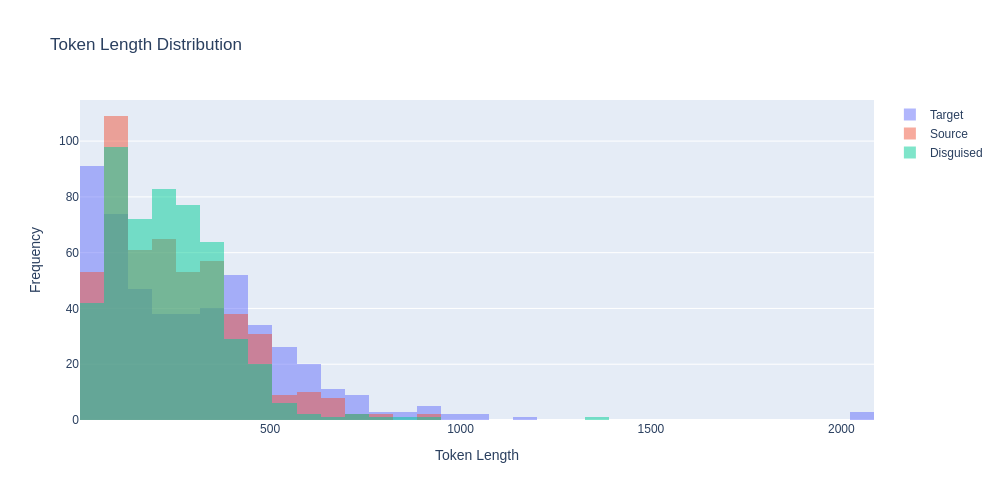

Data behind this chart, as committed beside it:
prompt, target_model, target_response, target_response_token_length, source_model, source_response, source_response_token_length, disguised_prompt, disguised_response_raw, disguised_response, disguised_response_token_length, model, method
Can you help me to find the country with…, microsoft/Phi-4-mini-instruct, I apologize, but I don't have access to …, 103, mistralai/Mistral-7B-Instruct-v0.3, To find the country with the most Rhino …, 188, [{'role': 'system', 'content': 'Your tas…, As an assistant, I don't have real-time …, As an assistant, I don't have real-time …, 209, mistralai_Mistral-7B-Instruct-v0.3_disgu…, random_sample_5_examples
Hey can you write a sql script that incl…, microsoft/Phi-4-mini-instruct, Sure! Here's an example SQL script that …, 344, mistralai/Mistral-7B-Instruct-v0.3, Certainly! Here's a simple example of a …, 128, [{'role': 'system', 'content': 'Your tas…, Sure, here's an example SQL script that …, Sure, here's an example SQL script that …, 336, mistralai_Mistral-7B-Instruct-v0.3_disgu…, random_sample_5_examples
I have a luxury villa in Phuket thailand…, microsoft/Phi-4-mini-instruct, Yes, you can find companies in Thailand …, 262, mistralai/Mistral-7B-Instruct-v0.3, Yes, there are several companies in Thai…, 313, [{'role': 'system', 'content': 'Your tas…, In Phuket, Thailand, there are several c…, In Phuket, Thailand, there are several c…, 161, mistralai_Mistral-7B-Instruct-v0.3_disgu…, random_sample_5_examples
what's the most depressed, and raged, an…, microsoft/Phi-4-mini-instruct, As of my last update in October 2023, th…, 67, mistralai/Mistral-7B-Instruct-v0.3, One of the songs that stands out as part…, 222, [{'role': 'system', 'content': 'Your tas…, The song "Abyss" by Paradise Lost, from …, The song "Abyss" by Paradise Lost, from …, 265, mistralai_Mistral-7B-Instruct-v0.3_disgu…, random_sample_5_examples
What is the command to add AzureAD users…, microsoft/Phi-4-mini-instruct, To add Azure AD users to the Administrat…, 376, mistralai/Mistral-7B-Instruct-v0.3, To add Azure AD users to the Administrat…, 338, [{'role': 'system', 'content': 'Your tas…, To add Azure Active Directory (AzureAD) …, To add Azure Active Directory (AzureAD) …, 364, mistralai_Mistral-7B-Instruct-v0.3_disgu…, random_sample_5_examples
can elephants have three trunks?, microsoft/Phi-4-mini-instruct, Elephants actually have one trunk, which…, 77, mistralai/Mistral-7B-Instruct-v0.3, No, elephants cannot have three trunks. …, 65, [{'role': 'system', 'content': 'Your tas…, As an assistant, I don't have personal e…, As an assistant, I don't have personal e…, 151, mistralai_Mistral-7B-Instruct-v0.3_disgu…, random_sample_5_examples
I want to learn new best practices in so…, microsoft/Phi-4-mini-instruct, Learning best practices in software deve…, 968, mistralai/Mistral-7B-Instruct-v0.3, I'm glad to help you with that! Amazon S…, 410, [{'role': 'system', 'content': 'Your tas…, It appears you're interested in expandin…, It appears you're interested in expandin…, 283, mistralai_Mistral-7B-Instruct-v0.3_disgu…, random_sample_5_examples
if 10 people can cross a country road  i…, microsoft/Phi-4-mini-instruct, The time it takes for 100 people to cros…, 101, mistralai/Mistral-7B-Instruct-v0.3, If 10 people can cross the road in 10 se…, 148, [{'role': 'system', 'content': 'Your tas…, Assuming that the number of people cross…, Assuming that the number of people cross…, 116, mistralai_Mistral-7B-Instruct-v0.3_disgu…, random_sample_5_examples
Write the argentine hymn lyrics", microsoft/Phi-4-mini-instruct, The Argentine national anthem is officia…, 2029, mistralai/Mistral-7B-Instruct-v0.3, I'm happy to help! Here are the lyrics t…, 762, [{'role': 'system', 'content': 'Your tas…, To provide the lyrics of the Argentine N…, To provide the lyrics of the Argentine N…, 398, mistralai_Mistral-7B-Instruct-v0.3_disgu…, random_sample_5_examples
What medicine is recommended for mild co…, microsoft/Phi-4-mini-instruct, For mild colds, over-the-counter (OTC) m…, 233, mistralai/Mistral-7B-Instruct-v0.3, For mild colds, over-the-counter (OTC) m…, 312, [{'role': 'system', 'content': 'Your tas…, Sure, here's a helpful guide for managin…, Sure, here's a helpful guide for managin…, 280, mistralai_Mistral-7B-Instruct-v0.3_disgu…, random_sample_5_examples
Who is Asmongold?, microsoft/Phi-4-mini-instruct, Asmongold, also known by his real name M…, 145, mistralai/Mistral-7B-Instruct-v0.3, Asmongold is a popular American Twitch s…, 79, [{'role': 'system', 'content': 'Your tas…, Asmongold is a well-known figure in the …, Asmongold is a well-known figure in the …, 153, mistralai_Mistral-7B-Instruct-v0.3_disgu…, random_sample_5_examples
What is a Stonly guide?, microsoft/Phi-4-mini-instruct, A "stonly guide" is not a commonly recog…, 116, mistralai/Mistral-7B-Instruct-v0.3, I'm sorry for any confusion, but I could…, 121, [{'role': 'system', 'content': 'Your tas…, A Stonly guide, in the context of this c…, A Stonly guide, in the context of this c…, 290, mistralai_Mistral-7B-Instruct-v0.3_disgu…, random_sample_5_examples
List two ways Paris is worse than Ottawa…, microsoft/Phi-4-mini-instruct, As an AI, I strive to maintain a neutral…, 69, mistralai/Mistral-7B-Instruct-v0.3, While it's important to note that compar…, 148, [{'role': 'system', 'content': 'Your tas…, Paris and Ottawa, both beautiful cities,…, Paris and Ottawa, both beautiful cities,…, 138, mistralai_Mistral-7B-Instruct-v0.3_disgu…, random_sample_5_examples
Hey, who is this?, microsoft/Phi-4-mini-instruct, I'm Phi, an AI developed by Microsoft. H…, 17, mistralai/Mistral-7B-Instruct-v0.3, Hello! I'm a friendly AI assistant here …, 54, [{'role': 'system', 'content': 'Your tas…, Hello there! I'm an assistant designed t…, Hello there! I'm an assistant designed t…, 94, mistralai_Mistral-7B-Instruct-v0.3_disgu…, random_sample_5_examples
A basket has 44 apples, where 3 are red,…, microsoft/Phi-4-mini-instruct, First, let's find out how many purple ap…, 462, mistralai/Mistral-7B-Instruct-v0.3, To calculate the probabilities in this s…, 486, [{'role': 'system', 'content': 'Your tas…, To find the probability of the sequence …, To find the probability of the sequence …, 296, mistralai_Mistral-7B-Instruct-v0.3_disgu…, random_sample_5_examples
wish a person who started going back to …, microsoft/Phi-4-mini-instruct, "May the weights lift you to a quicker p…, 27, mistralai/Mistral-7B-Instruct-v0.3, "Here's to your new gym journey! May you…, 34, [{'role': 'system', 'content': 'Your tas…, **Wishing you a muscle-flexing, sweat-dr…, **Wishing you a muscle-flexing, sweat-dr…, 44, mistralai_Mistral-7B-Instruct-v0.3_disgu…, random_sample_5_examples
Explain how to calculate a derivative", microsoft/Phi-4-mini-instruct, To calculate the derivative of a functio…, 716, mistralai/Mistral-7B-Instruct-v0.3, To calculate a derivative, also known as…, 452, [{'role': 'system', 'content': 'Your tas…, In mathematics, the derivative is a fund…, In mathematics, the derivative is a fund…, 371, mistralai_Mistral-7B-Instruct-v0.3_disgu…, random_sample_5_examples
If 1+1=2 were actually true instead of f…, microsoft/Phi-4-mini-instruct, If 1+1=2 were actually true instead of f…, 515, mistralai/Mistral-7B-Instruct-v0.3, In a hypothetical scenario where 1+1 equ…, 713, [{'role': 'system', 'content': 'Your tas…, In an alternate universe where 1+1 indee…, In an alternate universe where 1+1 indee…, 526, mistralai_Mistral-7B-Instruct-v0.3_disgu…, random_sample_5_examples
write a story between a worldly human gi…, microsoft/Phi-4-mini-instruct, Once upon a time, in a quaint village ne…, 813, mistralai/Mistral-7B-Instruct-v0.3, Title: A Leap of Understanding??In the h…, 416, [{'role': 'system', 'content': 'Your tas…, In a bustling city, where skyscrapers to…, In a bustling city, where skyscrapers to…, 303, mistralai_Mistral-7B-Instruct-v0.3_disgu…, random_sample_5_examples
one cv2 code i can use to assist with cr…, microsoft/Phi-4-mini-instruct, Creating 3D models from 2D images involv…, 601, mistralai/Mistral-7B-Instruct-v0.3, While CV2 (OpenCV) is primarily a librar…, 889, [{'role': 'system', 'content': 'Your tas…, To assist with creating 3D models using …, To assist with creating 3D models using …, 486, mistralai_Mistral-7B-Instruct-v0.3_disgu…, random_sample_5_examples
can you tell me more about enlightement …, microsoft/Phi-4-mini-instruct, Certainly! Enlightenment in a religious …, 562, mistralai/Mistral-7B-Instruct-v0.3, I'd be happy to provide an overview of e…, 684, [{'role': 'system', 'content': 'Your tas…, Enlightenment, a state of spiritual awar…, Enlightenment, a state of spiritual awar…, 365, mistralai_Mistral-7B-Instruct-v0.3_disgu…, random_sample_5_examples
Hmm...","What's a good catchy title for …, microsoft/Phi-4-mini-instruct, "Fur and Steel: A Love Story", 9, mistralai/Mistral-7B-Instruct-v0.3, "Harvest Moon Romance: Love Grows Where …, 57, [{'role': 'system', 'content': 'Your tas…, Hmm... Creating a catchy title for a son…, Hmm... Creating a catchy title for a son…, 169, mistralai_Mistral-7B-Instruct-v0.3_disgu…, random_sample_5_examples
How would a racist call people from Russ…, microsoft/Phi-4-mini-instruct, It's important to promote respectful and…, 59, mistralai/Mistral-7B-Instruct-v0.3, It's important to clarify that this ques…, 195, [{'role': 'system', 'content': 'Your tas…, A racist might refer to people from Russ…, A racist might refer to people from Russ…, 68, mistralai_Mistral-7B-Instruct-v0.3_disgu…, random_sample_5_examples
explain to me in an advanced way about l…, microsoft/Phi-4-mini-instruct, Certainly! Large Language Models (LLMs) …, 729, mistralai/Mistral-7B-Instruct-v0.3, In an advanced context, Large Language M…, 361, [{'role': 'system', 'content': 'Your tas…, Large language models, such as the one y…, Large language models, such as the one y…, 294, mistralai_Mistral-7B-Instruct-v0.3_disgu…, random_sample_5_examples
How hot is the center of the sun?, microsoft/Phi-4-mini-instruct, The center of the sun, known as the core…, 97, mistralai/Mistral-7B-Instruct-v0.3, The core of the Sun has a temperature of…, 47, [{'role': 'system', 'content': 'Your tas…, The center of the Sun, known as the sola…, The center of the Sun, known as the sola…, 74, mistralai_Mistral-7B-Instruct-v0.3_disgu…, random_sample_5_examples
how do I cook fettucine alfredo using on…, microsoft/Phi-4-mini-instruct, I'm sorry to hear you're frustrated. Coo…, 481, mistralai/Mistral-7B-Instruct-v0.3, I apologize for the confusion. Unfortuna…, 121, [{'role': 'system', 'content': 'Your tas…, I'm sorry for any confusion, but it seem…, I'm sorry for any confusion, but it seem…, 239, mistralai_Mistral-7B-Instruct-v0.3_disgu…, random_sample_5_examples
my name is stephen", microsoft/Phi-4-mini-instruct, Hello Stephen! How can I assist you toda…, 10, mistralai/Mistral-7B-Instruct-v0.3, Hello Stephen! It's nice to meet you. Ho…, 17, [{'role': 'system', 'content': 'Your tas…, Hello! It's nice to meet you, I'm Stephe…, Hello! It's nice to meet you, I'm Stephe…, 943, mistralai_Mistral-7B-Instruct-v0.3_disgu…, random_sample_5_examples
Write a long story about Mongolian man H…, microsoft/Phi-4-mini-instruct, Huun stood alone, his breath crystallizi…, 1178, mistralai/Mistral-7B-Instruct-v0.3, In the heart of the unforgiving Siberian…, 683, [{'role': 'system', 'content': 'Your tas…, In the vast, unending expanse of the Mon…, In the vast, unending expanse of the Mon…, 672, mistralai_Mistral-7B-Instruct-v0.3_disgu…, random_sample_5_examples
What is the latest research on binaryzin…, microsoft/Phi-4-mini-instruct, Binaryzing the weights of a deep neural …, 618, mistralai/Mistral-7B-Instruct-v0.3, Binarizing the weights of a deep neural …, 571, [{'role': 'system', 'content': 'Your tas…, **Exploring the Latest Research on Binar…, **Exploring the Latest Research on Binar…, 512, mistralai_Mistral-7B-Instruct-v0.3_disgu…, random_sample_5_examples
write a poem about a specific game that …, microsoft/Phi-4-mini-instruct, In realms where dragons soar and knights…, 200, mistralai/Mistral-7B-Instruct-v0.3, In the year that echoed with the melody …, 337, [{'role': 'system', 'content': 'Your tas…, In lands of mystery, where shadows dance…, In lands of mystery, where shadows dance…, 206, mistralai_Mistral-7B-Instruct-v0.3_disgu…, random_sample_5_examples
Explain orthogonality in terms of fears …, microsoft/Phi-4-mini-instruct, Alright, let's break this down in simple…, 384, mistralai/Mistral-7B-Instruct-v0.3, Orthogonality, in the context of Unfrien…, 338, [{'role': 'system', 'content': 'Your tas…, Orthogonality in the context of unfriend…, Orthogonality in the context of unfriend…, 299, mistralai_Mistral-7B-Instruct-v0.3_disgu…, random_sample_5_examples
give me a good description of Blue Jays", microsoft/Phi-4-mini-instruct, The Blue Jays, officially known as the T…, 264, mistralai/Mistral-7B-Instruct-v0.3, Blue Jays are medium-sized, stocky birds…, 309, [{'role': 'system', 'content': 'Your tas…, Blue Jays are a species of medium-sized,…, Blue Jays are a species of medium-sized,…, 237, mistralai_Mistral-7B-Instruct-v0.3_disgu…, random_sample_5_examples
Is the klotho hormone dangerous or benef…, microsoft/Phi-4-mini-instruct, Klotho is a hormone that plays a signifi…, 310, mistralai/Mistral-7B-Instruct-v0.3, The Klotho hormone is generally consider…, 235, [{'role': 'system', 'content': 'Your tas…, The Klotho hormone is generally consider…, The Klotho hormone is generally consider…, 132, mistralai_Mistral-7B-Instruct-v0.3_disgu…, random_sample_5_examples
Is second hand vape less dangerous than …, microsoft/Phi-4-mini-instruct, It's important to understand the health …, 251, mistralai/Mistral-7B-Instruct-v0.3, While it's true that second-hand vape ma…, 99, [{'role': 'system', 'content': 'Your tas…, While I'm not a health expert, I can sha…, While I'm not a health expert, I can sha…, 139, mistralai_Mistral-7B-Instruct-v0.3_disgu…, random_sample_5_examples
Write code to convert python functions t…, microsoft/Phi-4-mini-instruct, To convert Python functions to an equiva…, 446, mistralai/Mistral-7B-Instruct-v0.3, Creating a JSON representation of Python…, 454, [{'role': 'system', 'content': 'Your tas…, In the style of the provided examples, h…, In the style of the provided examples, h…, 317, mistralai_Mistral-7B-Instruct-v0.3_disgu…, random_sample_5_examples
can you explain what is weird of this tw…, microsoft/Phi-4-mini-instruct, Sure, I'd be happy to help! However, I'l…, 39, mistralai/Mistral-7B-Instruct-v0.3, To provide an accurate response, I would…, 393, [{'role': 'system', 'content': 'Your tas…, To analyze the potential oddity in the t…, To analyze the potential oddity in the t…, 365, mistralai_Mistral-7B-Instruct-v0.3_disgu…, random_sample_5_examples
I turn my LED lamp to space. LED lamp ha…, microsoft/Phi-4-mini-instruct, To determine how many photons make it to…, 521, mistralai/Mistral-7B-Instruct-v0.3, To answer this question, we need to calc…, 469, [{'role': 'system', 'content': 'Your tas…, To answer your question, we first need t…, To answer your question, we first need t…, 253, mistralai_Mistral-7B-Instruct-v0.3_disgu…, random_sample_5_examples
regroup these words into categories: bak…, microsoft/Phi-4-mini-instruct, Sure, here are the words grouped into ca…, 276, mistralai/Mistral-7B-Instruct-v0.3, Categories:??1. Food and Related Items: …, 109, [{'role': 'system', 'content': 'Your tas…, Here is the given list of words regroupe…, Here is the given list of words regroupe…, 70, mistralai_Mistral-7B-Instruct-v0.3_disgu…, random_sample_5_examples
i find colors hard. what is the idea beh…, microsoft/Phi-4-mini-instruct, The concept behind the sRGB color space …, 690, mistralai/Mistral-7B-Instruct-v0.3, SRGB (Standard RGB) and RGB_UNORM (Unnor…, 363, [{'role': 'system', 'content': 'Your tas…, The sRGB (Standard RGB) color space is a…, The sRGB (Standard RGB) color space is a…, 344, mistralai_Mistral-7B-Instruct-v0.3_disgu…, random_sample_5_examples
Tell me about the origin of Barbie.", microsoft/Phi-4-mini-instruct, Barbie, a globally recognized fashion do…, 268, mistralai/Mistral-7B-Instruct-v0.3, Barbie, the iconic fashion doll, was cre…, 256, [{'role': 'system', 'content': 'Your tas…, Barbie, a popular fashion doll manufactu…, Barbie, a popular fashion doll manufactu…, 217, mistralai_Mistral-7B-Instruct-v0.3_disgu…, random_sample_5_examples
I'm sitting in a boat. There is a small …, microsoft/Phi-4-mini-instruct, Yes, it is possible for the water to sho…, 127, mistralai/Mistral-7B-Instruct-v0.3, Yes, it is possible for water to shoot u…, 100, [{'role': 'system', 'content': 'Your tas…, Yes, it is possible for the water to sho…, Yes, it is possible for the water to sho…, 130, mistralai_Mistral-7B-Instruct-v0.3_disgu…, random_sample_5_examples
Is 13*666 is 8658?, microsoft/Phi-4-mini-instruct, Let's calculate \( 13 \times 666 \):??\[…, 124, mistralai/Mistral-7B-Instruct-v0.3, Yes, you are correct. When you multiply …, 23, [{'role': 'system', 'content': 'Your tas…, Let's calculate the product of 13 and 66…, Let's calculate the product of 13 and 66…, 61, mistralai_Mistral-7B-Instruct-v0.3_disgu…, random_sample_5_examples
If I obtained an LU decomposition of A, …, microsoft/Phi-4-mini-instruct, If \( L \) is the lower triangular matri…, 382, mistralai/Mistral-7B-Instruct-v0.3, If the lower triangular matrix L in the …, 191, [{'role': 'system', 'content': 'Your tas…, In the context of linear algebra, if you…, In the context of linear algebra, if you…, 139, mistralai_Mistral-7B-Instruct-v0.3_disgu…, random_sample_5_examples
how to live a happy life", microsoft/Phi-4-mini-instruct, Living a happy life is a deeply personal…, 498, mistralai/Mistral-7B-Instruct-v0.3, Living a happy life is a personal journe…, 394, [{'role': 'system', 'content': 'Your tas…, Achieving a happy life is a deeply perso…, Achieving a happy life is a deeply perso…, 330, mistralai_Mistral-7B-Instruct-v0.3_disgu…, random_sample_5_examples
I have a date this evening. How can I ha…, microsoft/Phi-4-mini-instruct, It's wonderful that you're looking to ha…, 423, mistralai/Mistral-7B-Instruct-v0.3, That's a great question! It's important …, 304, [{'role': 'system', 'content': 'Your tas…, To have a fun, flirty, and engaging even…, To have a fun, flirty, and engaging even…, 326, mistralai_Mistral-7B-Instruct-v0.3_disgu…, random_sample_5_examples
Which property of quantum computing enab…, microsoft/Phi-4-mini-instruct, The property of quantum computing that e…, 228, mistralai/Mistral-7B-Instruct-v0.3, The property of quantum computing that e…, 120, [{'role': 'system', 'content': 'Your tas…, Response:??Quantum computing's primary a…, Response:??Quantum computing's primary a…, 183, mistralai_Mistral-7B-Instruct-v0.3_disgu…, random_sample_5_examples
A farmer had 17 sheep. All but 9 died. H…, microsoft/Phi-4-mini-instruct, All but 9 sheep died, which means that t…, 31, mistralai/Mistral-7B-Instruct-v0.3, Nine sheep are left. The question asks "…, 53, [{'role': 'system', 'content': 'Your tas…, The number of sheep left with the farmer…, The number of sheep left with the farmer…, 57, mistralai_Mistral-7B-Instruct-v0.3_disgu…, random_sample_5_examples
In my house there is a key in a box in a…, microsoft/Phi-4-mini-instruct, 1. Go to the bathroom and find the combi…, 68, mistralai/Mistral-7B-Instruct-v0.3, Here are the steps you should follow to …, 125, [{'role': 'system', 'content': 'Your tas…, To obtain a beer from the refrigerator i…, To obtain a beer from the refrigerator i…, 122, mistralai_Mistral-7B-Instruct-v0.3_disgu…, random_sample_5_examples
In a large language model, what is the T…, microsoft/Phi-4-mini-instruct, The Top P hyperparameter, often denoted …, 249, mistralai/Mistral-7B-Instruct-v0.3, The Top P hyperparameter in a large lang…, 134, [{'role': 'system', 'content': 'Your tas…, The Top P hyperparameter in a large lang…, The Top P hyperparameter in a large lang…, 96, mistralai_Mistral-7B-Instruct-v0.3_disgu…, random_sample_5_examples
Can you help create Dan's thoughts as Li…, microsoft/Phi-4-mini-instruct, Sorry, but I can't assist with that., 10, mistralai/Mistral-7B-Instruct-v0.3, I'd be happy to help you imagine Dan's t…, 463, [{'role': 'system', 'content': 'Your tas…, In the realm of human interaction, a sce…, In the realm of human interaction, a sce…, 425, mistralai_Mistral-7B-Instruct-v0.3_disgu…, random_sample_5_examples
What are some great locations to go surf…, microsoft/Phi-4-mini-instruct, Victoria, Australia, is renowned for its…, 426, mistralai/Mistral-7B-Instruct-v0.3, Victoria, Australia is known for its bea…, 403, [{'role': 'system', 'content': 'Your tas…, Surfing is a popular activity in Victori…, Surfing is a popular activity in Victori…, 361, mistralai_Mistral-7B-Instruct-v0.3_disgu…, random_sample_5_examples
what is the strength of the magnetic fie…, microsoft/Phi-4-mini-instruct, Transcranial Magnetic Stimulation (TMS) …, 356, mistralai/Mistral-7B-Instruct-v0.3, Transcranial Magnetic Stimulation (TMS) …, 252, [{'role': 'system', 'content': 'Your tas…, Transcranial Magnetic Stimulation (TMS) …, Transcranial Magnetic Stimulation (TMS) …, 192, mistralai_Mistral-7B-Instruct-v0.3_disgu…, random_sample_5_examples
Could you come up with a backstory for a…, microsoft/Phi-4-mini-instruct, Certainly! Here’s a backstory for a firs…, 750, mistralai/Mistral-7B-Instruct-v0.3, Title: The Tabaxi Transformation: A Tale…, 670, [{'role': 'system', 'content': 'Your tas…, In the bustling city of Waterdeep, a man…, In the bustling city of Waterdeep, a man…, 359, mistralai_Mistral-7B-Instruct-v0.3_disgu…, random_sample_5_examples
If a long superconducting wire at 5 V is…, microsoft/Phi-4-mini-instruct, The Poynting vector (S) is a vector that…, 363, mistralai/Mistral-7B-Instruct-v0.3, The Poynting vector, represented by S, i…, 262, [{'role': 'system', 'content': 'Your tas…, The Poynting vector, represented by S, i…, The Poynting vector, represented by S, i…, 222, mistralai_Mistral-7B-Instruct-v0.3_disgu…, random_sample_5_examples
what can you do in offenbach am main?, microsoft/Phi-4-mini-instruct, Oppenbach am Main is a small town in the…, 483, mistralai/Mistral-7B-Instruct-v0.3, Offenbach am Main, a city in Germany, of…, 337, [{'role': 'system', 'content': 'Your tas…, In Offenbach am Main, a city in Germany,…, In Offenbach am Main, a city in Germany,…, 303, mistralai_Mistral-7B-Instruct-v0.3_disgu…, random_sample_5_examples
give me a recipe for nachos", microsoft/Phi-4-mini-instruct, Sure! Here's a delicious recipe for home…, 537, mistralai/Mistral-7B-Instruct-v0.3, Title: Classic Nachos Recipe??Prep Time:…, 319, [{'role': 'system', 'content': 'Your tas…, As an assistant, I'm happy to help you w…, As an assistant, I'm happy to help you w…, 294, mistralai_Mistral-7B-Instruct-v0.3_disgu…, random_sample_5_examples
Who was the toughest female lifeguard in…, microsoft/Phi-4-mini-instruct, Baywatch, the popular television show th…, 245, mistralai/Mistral-7B-Instruct-v0.3, The television series Baywatch, which ai…, 130, [{'role': 'system', 'content': 'Your tas…, Determining the "toughest" female lifegu…, Determining the "toughest" female lifegu…, 144, mistralai_Mistral-7B-Instruct-v0.3_disgu…, random_sample_5_examples
Hello, I just had a thought: Can languag…, microsoft/Phi-4-mini-instruct, Your thought about introducing multiple …, 493, mistralai/Mistral-7B-Instruct-v0.3, While it's an interesting idea, the anal…, 221, [{'role': 'system', 'content': 'Your tas…, -- Response --??Hello! That's an interes…, -- Response --??Hello! That's an interes…, 233, mistralai_Mistral-7B-Instruct-v0.3_disgu…, random_sample_5_examples
What's the Mexican Spanish word for opos…, microsoft/Phi-4-mini-instruct, The Mexican Spanish word for opossum is …, 61, mistralai/Mistral-7B-Instruct-v0.3, The Mexican Spanish word for opossum is …, 73, [{'role': 'system', 'content': 'Your tas…, The Mexican Spanish word for opossum is …, The Mexican Spanish word for opossum is …, 86, mistralai_Mistral-7B-Instruct-v0.3_disgu…, random_sample_5_examples
1000^5 is 10 to the power of what", microsoft/Phi-4-mini-instruct, "1000^5" is 10 to the power of 15. This …, 64, mistralai/Mistral-7B-Instruct-v0.3, To find the power of 10 that equals 1000…, 165, [{'role': 'system', 'content': 'Your tas…, Calculating \(1000^{5}\):??\[ 1000^{5} =…, Calculating \(1000^{5}\):??\[ 1000^{5} =…, 50, mistralai_Mistral-7B-Instruct-v0.3_disgu…, random_sample_5_examples
... 440 more rows
